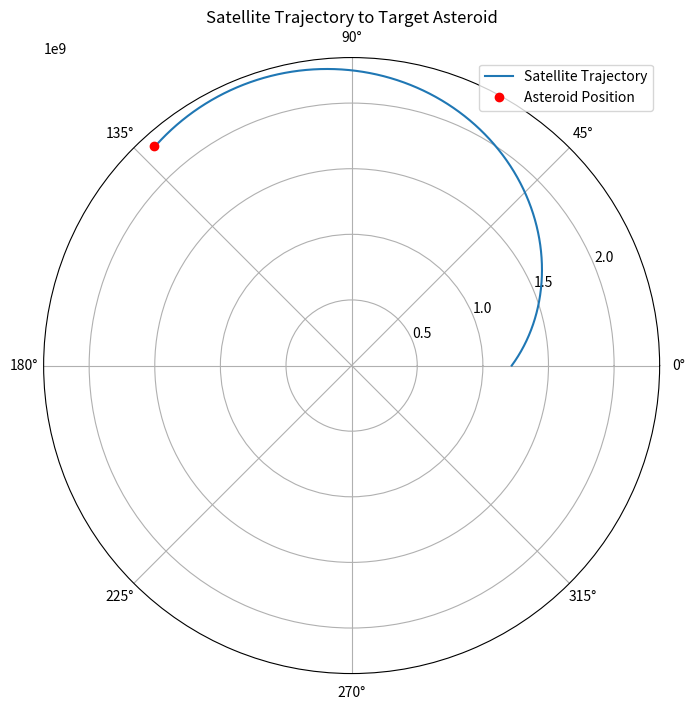

Source code (Python):
import numpy as np
import matplotlib.pyplot as plt

# Constants
G = 6.67430e-11  # Gravitational constant (m^3 kg^-1 s^-2)
M = 5.972e24  # Mass of Earth (kg)

# Initial conditions for the satellite
r_satelite = 1.22e9  # Initial radial position of the satellite (m)
theta_satelite = 0.0  # Initial angular position of the satellite (rad)
v_r_satelite = 553.0 # Initial radial velocity (m/s) - increased for testing
v_theta_satelite = 753.0  # Initial angular velocity (m/s)

# Optimal radial velocity: 551.69 m/s
# Optimal angular velocity: 751.69 m/s

# Target (asteroid) position
r_asteroide = 2.24775e9  # Radial position of the asteroid (m)
theta_asteroide = 2.303834613  # Angular position of the asteroid (rad)

# Simulation parameters
dt = 10  # Time step (s)
num_steps = 1000000  # Number of steps for simulation

# Lists to store trajectory data for plotting
r_values = []
theta_values = []


# Function to calculate radial acceleration due to gravity
def radial_acceleration(r):
    return -G * M / r ** 2


# Calculate escape velocity at initial radius
v_escape_initial = np.sqrt(2 * G * M / r_satelite)
initial_total_velocity = np.sqrt(v_r_satelite ** 2 + v_theta_satelite ** 2)

# Runge-Kutta 2nd Order (RK2) simulation
for _ in range(num_steps):
    # Store current position for plotting
    r_values.append(r_satelite)
    theta_values.append(theta_satelite)

    # Calculate radial gravitational acceleration at the current position
    a_r = radial_acceleration(r_satelite)

    # RK2 midpoint estimates for radial and angular updates
    # Midpoint velocities and positions
    v_r_half = v_r_satelite + a_r * (dt / 2)
    r_half = r_satelite + v_r_satelite * (dt / 2)

    # Angular velocity at the midpoint, assuming conservation of angular momentum
    v_theta_half = v_theta_satelite * (r_satelite / r_half)
    theta_half = theta_satelite + v_theta_half * (dt / 2)

    # Full-step updates for r and theta using midpoint values
    r_satelite += v_r_half * dt
    theta_satelite += v_theta_half * dt / r_satelite  # Adjust theta based on current r

    # Update radial velocity at the end of the time step
    a_r_end = radial_acceleration(r_satelite)  # Recalculate acceleration after moving r
    v_r_satelite += a_r_end * dt

    # Ensure theta stays within [0, 2π]
    theta_satelite %= (2 * np.pi)

    # Check if the satellite is close to the asteroid
    distance_to_asteroid = np.sqrt(
        (r_satelite - r_asteroide) ** 2 + (r_satelite * theta_satelite - r_asteroide * theta_asteroide) ** 2
    )
    distance_to_earth = r_satelite
    if distance_to_asteroid < 1e7:
        print("Target reached!")
        break
    elif distance_to_earth < 0.01e9:
        print("Target crashed into Earth!")
        break

# Plot the satellite's trajectory
plt.figure(figsize=(8, 8))
plt.polar(theta_values, r_values, label="Satellite Trajectory")
plt.polar([theta_asteroide], [r_asteroide], 'ro', label="Asteroid Position")
plt.title("Satellite Trajectory to Target Asteroid")
plt.legend()
plt.show()
